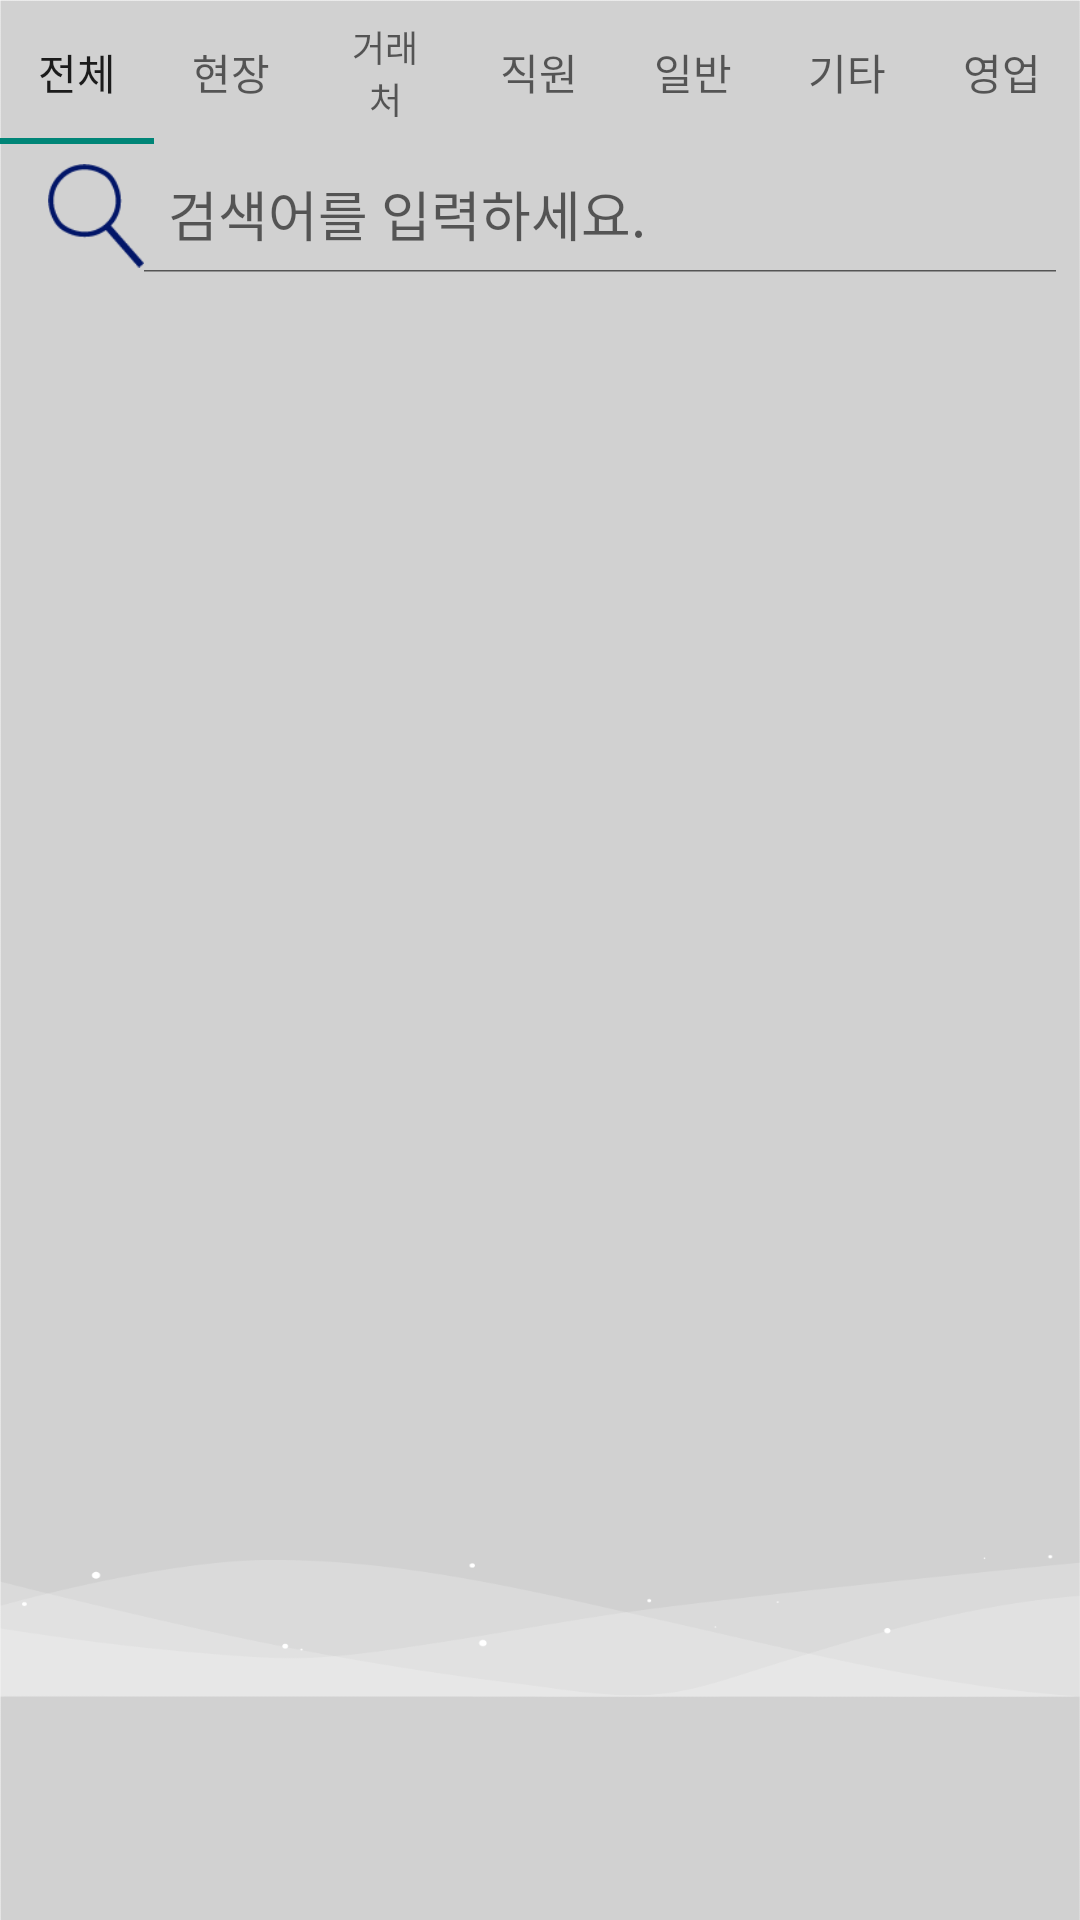

Reconstruct the res/layout file that produces this screen, plus the resources it refers to.
<!-- AndroidManifest.xml: application theme Theme.ElmanCall -->
<!-- res/layout/fragment_contact.xml -->
<?xml version="1.0" encoding="utf-8"?>
<androidx.appcompat.widget.LinearLayoutCompat xmlns:android="http://schemas.android.com/apk/res/android"
    xmlns:app="http://schemas.android.com/apk/res-auto"
    xmlns:tools="http://schemas.android.com/tools"
    android:layout_width="match_parent"
    android:layout_height="wrap_content"
    android:orientation="vertical"
    android:background="@drawable/bg_2"
    tools:context=".ui.contact.ContactFragment" >

    <com.google.android.material.tabs.TabLayout
        android:id="@+id/tab"
        android:layout_width="match_parent"
        android:layout_height="wrap_content">

        <com.google.android.material.tabs.TabItem
            android:layout_width="wrap_content"
            android:layout_height="wrap_content"
            android:text="전체" />

        <com.google.android.material.tabs.TabItem
            android:layout_width="wrap_content"
            android:layout_height="wrap_content"
            android:text="현장" />

        <com.google.android.material.tabs.TabItem
            android:layout_width="wrap_content"
            android:layout_height="wrap_content"
            android:text="거래처" />

        <com.google.android.material.tabs.TabItem
            android:layout_width="wrap_content"
            android:layout_height="wrap_content"
            android:text="직원" />

        <com.google.android.material.tabs.TabItem
            android:layout_width="wrap_content"
            android:layout_height="wrap_content"
            android:text="일반" />

        <com.google.android.material.tabs.TabItem
            android:layout_width="wrap_content"
            android:layout_height="wrap_content"
            android:text="기타" />

        <com.google.android.material.tabs.TabItem
            android:layout_width="wrap_content"
            android:layout_height="wrap_content"
            android:text="영업" />
    </com.google.android.material.tabs.TabLayout>

    <androidx.appcompat.widget.SearchView
        android:id="@+id/searchView"
        android:layout_width="match_parent"
        android:layout_height="wrap_content"
        app:iconifiedByDefault="false"
        android:paddingTop="5dp"
        android:paddingBottom="5dp"
        android:layout_marginBottom="10dp"
        app:searchIcon="@drawable/search"
        app:queryHint="검색어를 입력하세요."/>

    <androidx.recyclerview.widget.RecyclerView
        android:id="@+id/rv_contact"
        android:layout_width="match_parent"
        android:layout_height="wrap_content"
        android:orientation="vertical"
        app:layoutManager="androidx.recyclerview.widget.LinearLayoutManager"
        tools:listitem="@layout/item_recycler_ex" />
</androidx.appcompat.widget.LinearLayoutCompat>
<!-- res/layout/item_recycler_ex.xml (included above) -->
<?xml version="1.0" encoding="utf-8"?>
<androidx.appcompat.widget.LinearLayoutCompat
    xmlns:android="http://schemas.android.com/apk/res/android"
    xmlns:app="http://schemas.android.com/apk/res-auto"
    android:layout_width="match_parent"
    android:layout_height="wrap_content"
    android:orientation="vertical">

    <androidx.appcompat.widget.LinearLayoutCompat
        android:id="@+id/container"
        android:layout_width="match_parent"
        android:layout_height="230dp"
        android:layout_margin="10dp"
        android:orientation="vertical"
        android:background="@drawable/logo_size"
        android:elevation="4dp"
        app:layout_constraintEnd_toEndOf="parent"
        app:layout_constraintStart_toStartOf="parent"
        app:layout_constraintTop_toTopOf="parent">

        <TextView
            android:id="@+id/textView4"
            android:layout_width="match_parent"
            android:layout_height="wrap_content"
            android:layout_weight="1"
            android:gravity="center|left"
            android:fontFamily="@font/nanumsquareb"
            android:textSize="20sp"
            android:paddingTop="8dp"
            android:paddingLeft="10dp"
            android:textColor="#3F4555"
            android:text="TextView" />

        <TextView
            android:id="@+id/textView5"
            android:layout_width="match_parent"
            android:layout_height="wrap_content"
            android:gravity="center|left"
            android:paddingLeft="20dp"
            android:fontFamily="@font/nanumsquareb"
            android:layout_weight="1"
            android:textColor="#636363"
            android:text="TextView" />

        <TextView
            android:id="@+id/textView6"
            android:layout_width="match_parent"
            android:layout_height="wrap_content"
            android:gravity="center|left"
            android:fontFamily="@font/nanumsquareb"
            android:paddingLeft="20dp"
            android:layout_weight="1"
            android:textColor="#636363"
            android:text="TextView" />

        <TextView
            android:id="@+id/textView7"
            android:layout_width="match_parent"
            android:layout_height="wrap_content"
            android:gravity="center|left"
            android:paddingLeft="20dp"
            android:fontFamily="@font/nanumsquareb"
            android:layout_weight="1"
            android:textColor="#636363"
            android:text="TextView" />

        <TextView
            android:id="@+id/textView8"
            android:layout_width="match_parent"
            android:layout_height="wrap_content"
            android:gravity="center|left"
            android:paddingLeft="20dp"
            android:fontFamily="@font/nanumsquareb"
            android:layout_weight="1"
            android:textColor="#636363"
            android:text="TextView" />

        <LinearLayout
            android:layout_width="match_parent"
            android:layout_height="1dp"
            android:background="#D7D7D7" />

        <TextView
            android:id="@+id/textView9"
            android:layout_width="match_parent"
            android:layout_height="wrap_content"
            android:layout_weight="1"
            android:fontFamily="@font/nanumsquareb"
            android:textColor="#00054E"
            android:gravity="center"
            android:paddingVertical="4dp"
            android:textSize="19sp"
            android:text="상세정보보기" />
    </androidx.appcompat.widget.LinearLayoutCompat>

</androidx.appcompat.widget.LinearLayoutCompat>
<!-- resources referenced by this layout -->
<resources>
  <!-- drawable bg_2: png bitmap (drawable, 22511 bytes) -->
  <!-- drawable logo_size (drawable) -->
  <?xml version="1.0" encoding="utf-8"?>
  <layer-list xmlns:android="http://schemas.android.com/apk/res/android">
      <item>
          <color android:color="@color/white" />
      </item>
      <item
          android:width="180dp"
          android:height="180dp"
          android:left="100dp"
          android:drawable="@drawable/logo3" />
  </layer-list>
  <!-- drawable search: png bitmap (drawable, 1462 bytes) -->
  <style name="Theme.ElmanCall" parent="Theme.AppCompat.DayNight.NoActionBar">
          
          <item name="colorPrimary">#000851</item>
          <item name="colorPrimaryVariant">@color/purple_700</item>
          <item name="colorOnPrimary">@color/white</item>
          
          <item name="colorSecondary">@color/teal_200</item>
          <item name="colorSecondaryVariant">@color/teal_700</item>
          <item name="colorOnSecondary">@color/black</item>
          
          <item name="android:statusBarColor" tools:targetApi="l">?attr/colorPrimaryVariant</item>
          
      </style>
  <color name="white">#FFFFFFFF</color>
  <!-- drawable logo3: png bitmap (drawable, 13411 bytes) -->
  <color name="purple_700">#FF3700B3</color>
  <color name="teal_200">#FF03DAC5</color>
  <color name="teal_700">#FF018786</color>
  <color name="black">#FF000000</color>
</resources>
